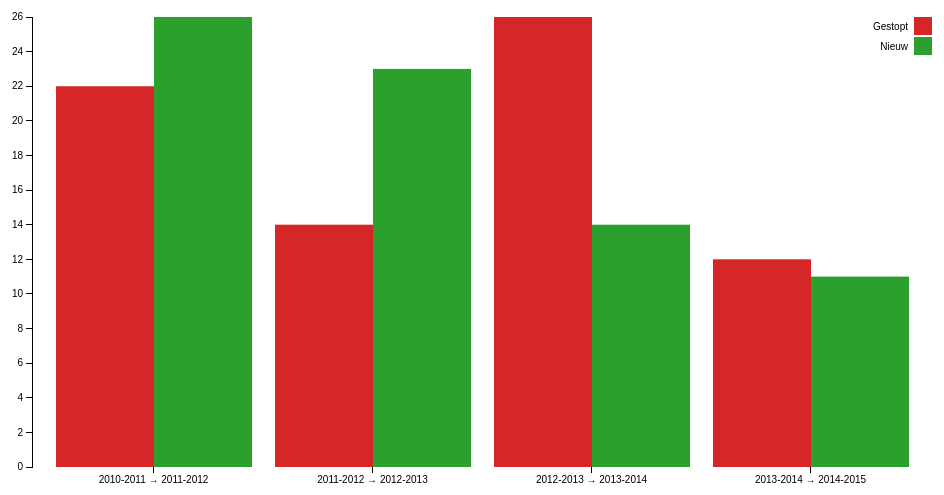
D3 v3 page, settled after 360 driven frames (6 s of simulated time); the page loaded 1 data file(s).


var margin = {top: 20, right: 20, bottom: 30, left: 40},
    width = 960 - margin.left - margin.right,
    height = 500 - margin.top - margin.bottom;
 
var x0 = d3.scale.ordinal()
    .rangeRoundBands([0, width], 0.1);
 
var x1 = d3.scale.ordinal();
 
var y = d3.scale.linear()
    .range([height, 0]);
 
var xAxis = d3.svg.axis()
    .scale(x0)
    .orient("bottom");
 
var yAxis = d3.svg.axis()
    .scale(y)
    .orient("left")
    .tickFormat(d3.format("d"));
 
function color(name) {
    return {"Nieuw" : "#2ca02c", "Gestopt": "#d62728", "Onbeslist": "#ff9896", "Netto": "#1f77b4"}[name];
}
 
d3.select("#graph").style("width", width + margin.left + margin.right + "px");

var svg = d3.select("#graph").append("svg")
    .attr("width", width + margin.left + margin.right)
    .attr("height", height + margin.top + margin.bottom)
  .append("g")
    .attr("transform", "translate(" + margin.left + "," + margin.top + ")");
 
var yBegin;
 
var innerColumns = {
  "column2" : ["Gestopt", "Onbeslist"],
  "column1" : ["Nieuw"]
}
 
d3.csv("ledenverloop.csv", function(error, data) {
//  var columnHeaders = ["Gestopt", "Onbeslist", "Nieuw"];
  var columnHeaders = ["Gestopt", "Nieuw"];
  data.forEach(function(d) {
    var yColumn = new Array();
    d.columnDetails = columnHeaders.map(function(name) {
      for (ic in innerColumns) {
        if($.inArray(name, innerColumns[ic]) >= 0){
          if (!yColumn[ic]){
            yColumn[ic] = 0;
          }
          yBegin = yColumn[ic];
          yColumn[ic] += +d[name];
          return {name: name, column: ic, yBegin: yBegin, yEnd: +d[name] + yBegin, Overgang: d.Overgang};
        }
      }
    });
    d.total = d3.max(d.columnDetails, function(d) { 
      return d.yEnd; 
    });
  });
 
  x0.domain(data.map(function(d) { return d.Overgang; }));
  x1.domain(d3.keys(innerColumns)).rangeRoundBands([0, x0.rangeBand()]);
 
  y.domain([0, d3.max(data, function(d) { 
    return d.total; 
  })]);
 
  svg.append("g")
      .attr("class", "x axis")
      .attr("transform", "translate(0," + height + ")")
      .call(xAxis);
 
  svg.append("g")
      .attr("class", "y axis")
      .call(yAxis)
    .append("text")
      .attr("transform", "rotate(-90)")
      .attr("y", 6)
      .attr("dy", ".7em")
      .style("text-anchor", "end")
      .text("");
 
  var project_stackedbar = svg.selectAll(".project_stackedbar")
      .data(data)
    .enter().append("g")
      .attr("class", "g")
      .attr("transform", function(d) { return "translate(" + x0(d.Overgang) + ",0)"; });
 
  project_stackedbar.selectAll("rect")
      .data(function(d) { return d.columnDetails; })
    .enter().append("rect")
      .attr("width", x1.rangeBand())
      .attr("x", function(d) { 
        return x1(d.column);
         })
      .attr("y", height)
      .attr("height", 0)
      .style("fill", function(d) { return color(d.name); })
    .transition().duration(2000)
    .delay(function(d) { return x0(d.Overgang) * 3; })
      .attr("y", function(d) { 
        return y(d.yEnd); 
      })
      .attr("height", function(d) { 
        return y(d.yBegin) - y(d.yEnd); 
      });
 
  var legend = svg.selectAll(".legend")
      .data(columnHeaders.slice())
    .enter().append("g")
      .attr("class", "legend")
      .attr("transform", function(d, i) { return "translate(0," + i * 20 + ")"; });
 
  legend.append("rect")
      .attr("x", width - 18)
      .attr("width", 18)
      .attr("height", 18)
      .style("fill", color);
 
  legend.append("text")
      .attr("x", width - 24)
      .attr("y", 9)
      .attr("dy", ".35em")
      .style("text-anchor", "end")
      .text(function(d) { return d; });
 
});
 
//enable navigation using arrow keys
$("body").keydown(function(e) {
  if(e.keyCode == 37) { //left
    window.location.href = $("#prev").attr('href');
  } else if(e.keyCode == 39) { //right
    window.location.href = $("#next").attr('href');
  }
});


### data: ledenverloop.csv
Overgang, Nieuw, Gestopt, Onbeslist, Netto
2010-2011 → 2011-2012, 26, 22, 0, 4
2011-2012 → 2012-2013, 23, 14, 0, 9
2012-2013 → 2013-2014, 14, 26, 0, -12
2013-2014 → 2014-2015, 11, 12, 0, -1